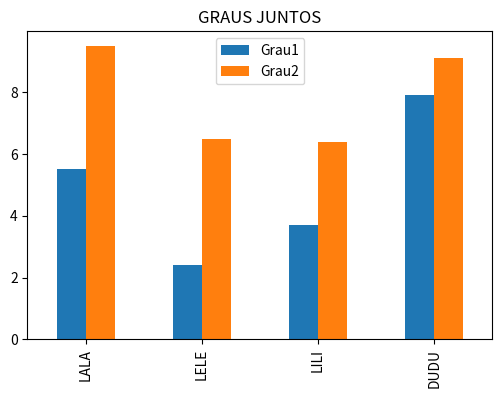
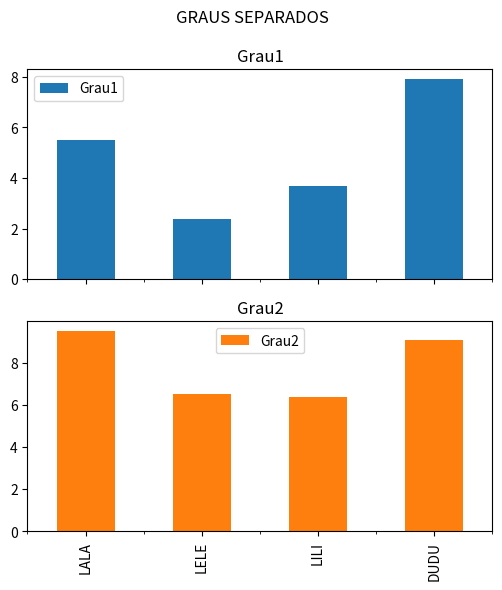
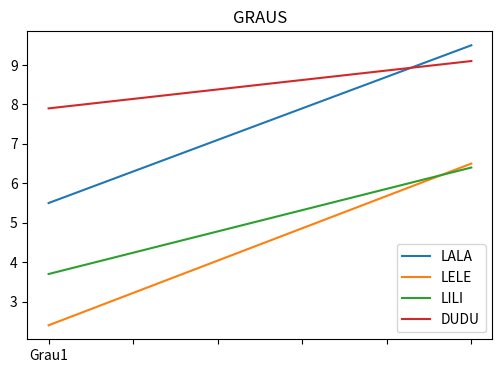

Here is the Python script that generated these plots, in order:
import pandas as pd
import matplotlib.pyplot as plt

dicGraus={ 'Grau1': {'LALA':5.5,'LELE':2.4,'LILI':3.7,'DUDU':7.9},
           'Grau2': {'LALA':9.5,'LELE':6.5,'LILI':6.4,'DUDU':9.1}
        }

print('\n-------AULA1---------')
dfGraus= pd.DataFrame(dicGraus)

print('\n----------1----------')
#Exibe o df
print(dfGraus)

print('\n----------2----------')
#Exibe os indices
print(dfGraus.index)
print('\nSó rotulos:')
print(dfGraus.index.values)
print(list(dfGraus.index))

print('\n----------3----------')
# Exibe as colunas
print(dfGraus.columns)
print('\nSó rotulos:')
print(dfGraus.columns.values)
print(list(dfGraus.columns))

print('\n----------4----------')
#Exibe os valores
print(dfGraus.values)


print('\n----------5----------')
#Exibe quantidade de valores
print(dfGraus.size)

print('\n----------6----------')
# Exibe numLinhas e numColunas
print(dfGraus.shape)

print('\n----------7----------')
#Exibe num linhas
print(dfGraus.shape[0])

print('\n----------8----------')
#Exibe num colunas
print(dfGraus.shape[1])

print('\n----------9----------')
#Exibe 2 prim elementos
print(dfGraus.head(2))

print('\n----------10---------')
#Exibe 2 ult elementos
print(dfGraus.tail(2))

print('\n----------11---------')
#Exibe as informacoes do df
dfGraus.info()

print('\n----------12---------')
#Resumos estatisticos das colunas numericas
print(dfGraus.describe())

######### Medidas (funcoes) e eixos #########
print('\n----------13---------')
print('\nMedia dos GRAUS') # => default: axis=0 ou axis='index'
print(dfGraus.mean())
print('\n')
print(dfGraus.mean(axis=0))
print('\n')
print(dfGraus.mean(axis='index'))

print('\n----------14---------')
print('\nMedia dos ALUNOS') # =>  axis=1 ou axis='columns'
print(dfGraus.mean(axis=1))
print('\n')
print(dfGraus.mean(axis='columns'))

######### Selecao de Elementos #########
print('\n----------15---------')
#Exibe dados da LELE
#Exibe dados de LELE e DUDU
print(dfGraus.loc['LELE'])
print(type(dfGraus.loc['LELE']))
# retorna uma series
print('\n')
print(dfGraus.loc[['LELE']])
print(type(dfGraus.loc[['LELE']]))
# retorna um DF
print('\n')
print(dfGraus.loc[['LELE','DUDU']])
print(type(dfGraus.loc[['LELE','DUDU']]))
# retorna um DF

print('\n----------16---------')
#Exibe coluna Grau1
#  retorna series
print(dfGraus['Grau1'])
print('\n')
# pode usar dfGraus.Grau1: retorna series
print(dfGraus.Grau1)
print('\n')    
#Exibe colunas Grau1 Grau2
# retorna DF
print(dfGraus[['Grau1','Grau2']])

print('\n----------17---------')
#Exibe o Grau1 da LELE
#Elemento (celula). Tambem para alteracao
print(dfGraus.loc['LELE','Grau1']) # usada tb para alterar

print('\n----------18---------')
print(dfGraus.loc['LELE']['Grau1'])
#Outras formas #CORRETO: dfGraus.loc['LELE'].loc['Grau1']
print(dfGraus['Grau1'].loc['LELE'])

print('\n----------19---------')
# O DF
print(dfGraus)

print('\n----------20---------')
# DF transposto, seus indices e suas colunas
print(dfGraus.T)
print('INDEX:', dfGraus.T.index)
print('COLUMNS:', dfGraus.T.columns)


dfGraus.T.loc['Grau1','LELE']=10   #Alteracao do valor de uma celula

print('\n----------21---------')
print(dfGraus.T)

print('\n----------22---------')
print(dfGraus)

###############  VISUALIZACAO ###############
print('\n---------23----------')
#VISUALIZACAO: Barras => Todos os Graus juntos em um grafico unico
dfGraus.plot.bar(title='GRAUS JUNTOS', figsize=(6,4))
plt.show()

#VISUALIZACAO: Barras => Graus Separados
dfGraus.plot.bar(title='GRAUS SEPARADOS', subplots=True, figsize=(6,6))
plt.show()

#Visualização: grafico de linha
dfGraus.T.plot.line(title='GRAUS', figsize=(6,4))
plt.show()
###############  INCLUSOES ###############
print('\n---------24----------')
#INCLUSAO DE NOVA LINHA
srVava=pd.Series([9.4, 7.8], index=['Grau1','Grau2'])
print(srVava)
#Incluindo uma linha correspondente ao Vava
dfGraus.loc['VAVA']= srVava # poderia usar diretamente [9.4, 7.8]
print(dfGraus)

dfGraus.loc['KUKA']=0
print(dfGraus)

dfGraus.loc['TETE']=[3.6,9]
print(dfGraus)

print('\n---------25----------')
#INCLUSAO DE NOVA COLUNA
dicGrau3= {'LALA':9.5,'LELE':5.5,'LILI':6.2,'VAVA':8.2,'DUDU':2.7}
#Inclusao da coluna Grau3=
dfGraus['Grau3']=pd.Series(dicGrau3) 
#dfGraus['Grau4']=[1,2,None,4,5,6,7]
print(dfGraus)



############## Descartando NaN #############
print('\n---------26----------')
#Exibir sem linhas com NaN
print('\nSem linhas com NaN')
print(dfGraus.dropna(axis='index'))
#Exibir sem colunas com NaN
print('\nSem colunas com NaN')
print(dfGraus.dropna(axis='columns'))



###############  Aplicacao de FUNCAO  ###############
print('\n---------27A----------')
#Maior nota
print('\nMaior Nota por grau')
print(dfGraus.max(axis='index')) #axis = index

print('\nUm aluno com a maior nota por Grau')
print(dfGraus.idxmax(axis='index'))

print('\nMaior nota e 1 aluno de maior nota por grau')
print(dfGraus.agg(['max','idxmax'], axis='index'))

print('\nMaior Nota por aluno')
print(dfGraus.max(axis='columns'))

print('\nPor aluno, um grau em que o aluno tenha tirado sua maior nota')
print(dfGraus.idxmax(axis='columns'))

print('\nMaior nota e 1 grau de maior nota por aluno')
print(dfGraus.agg(['max','idxmax'], axis='columns'))

print('\n---------27B----------')
print('\nAplicando uma funçao nossa')

#Escreva uma função que receba uma series e retorne 
# a qtd de valores acima de 7 da series
def qtdAcDe7(sqq):
    sbool = sqq>7
    return sbool.sum()

print('\nQuantidade de notas acima de 7 por GRAU')
print(dfGraus.apply(qtdAcDe7, axis='index'))

print('\nQuantidade de notas acima de 7 por ALUNO')
print(dfGraus.apply(qtdAcDe7, axis='columns'))

###########################################
print('\n---------28----------')
print('\ndfGraus ')
#Para ficar interessante vou alterar o grau1 da KUKA
dfGraus.loc['KUKA','Grau1']=None
print(dfGraus)

print('\nPreenchimento de valores ausentes com 999')
print(dfGraus.fillna(999))

print('\nPreenchimento de valores ausentes com 0 no Grau1 e 1 no Grau3')
print(dfGraus.fillna({'Grau1':0,'Grau3':1}))

print('\nPreencher NaN com a media dos graus')
print(dfGraus.fillna(dfGraus.mean()))

#Voltando ao valor original
dfGraus.loc['KUKA','Grau1']=0
###########################################
print('\n---------29----------')
print('\n---Ordenacao---')
print('\n Exiba o DF ordenado pelos alunos')
print(dfGraus.sort_index())

print('\n Exiba o DF ordenado decrescentemente pelos alunos')
print(dfGraus.sort_index(ascending=False))

print('\n Exiba o DF ordenado decrescentemente pelos nomes das colunas')
print(dfGraus.sort_index(ascending=False, axis='columns'))

print('\nExiba o DF ordenado pelo Grau1')
print(dfGraus.sort_values('Grau1'))

#Para ficar interessante
dfGraus.loc['LILI','Grau1']= 3.6
print('\nExiba o DF ordenado pelo Grau1 decrescentemente')
print(dfGraus.sort_values(by='Grau1', ascending=False))

#Grau1 empate Lili e Tete: desempatar pelo Grau2
print('\nExiba o DF ordenado dec pelo Grau1, desempatando pelo Grau2 ')
print(dfGraus.sort_values(by=['Grau1','Grau2'], ascending=False))


###########################################
print('\n---------30----------')
print('\n---- Filtro ----')
print('Notas acima de 5')
print(dfGraus>5)

print('\n Exiba os elementos com Grau1 acima de 5')
print(dfGraus.loc[dfGraus.Grau1>5])

print('\n Exiba os elementos com Grau1 e Grau3 acima de 5')
print(dfGraus.loc[ (dfGraus.Grau1>5)&(dfGraus.Grau3>5)])

print('\n Exiba os elementos com Grau2 maior do que o Grau1')
print(dfGraus.loc[ dfGraus.Grau2>dfGraus.Grau1 ])

###############################################
###############################################
print('\n---------31----------')
print('\n-- Um segundo DF--')
#Um segundo DataFrame
dicOutros= {'NENE':{ 'Grau1':7.6, 'Grau3':2.8},
            'BUBA':{'Grau2':5.0},
            'GIGI':{'Grau1':5.4,'Grau2':8.6 },
            'TATA':{ 'Grau1':5.4, 'Grau2':7.8, 'Grau3':8.1}}
dfOutro= pd.DataFrame(dicOutros)
print(dfOutro,'\n')
dfOutro= dfOutro.T
print(dfOutro,'\n')

print('\n---------32----------')
print('\nMais preenchimento de valores ausentes')
#PREENCHIMENTO DE VALORES AUSENTES => COPIAS
#Copia1: Preenchendo todos os NaN por 1
print('\nPreenchendo todos os NaN por 1')
print(dfOutro.fillna(value=1))

#Copia2: Preenchendo NaN pela media das colunas (dos graus)=>eixo index
print('\nPreenchendo  NaN pela media dos graus')
sMedGraus= dfOutro.mean(axis=0)
print('--')
print(sMedGraus)
print('--')
print(dfOutro.fillna(value=sMedGraus))

#Copia3: Preenchendo NaN pela media das linhas (notas de cada aluno)=>eixo columns
# ATENCAO: nao implementado. Assim so trabalhando com o DF Transposto
print('\n')
print('\nPreenchendo  NaN pela media dos alunos')
dft= dfOutro.T
print(dft.fillna(value=dft.mean()).T)

#Copia4: Preenchendo NaN =>Grau1: 0, Grau2: media do Grau2, Grau3:mediana do Grau3
print('\n')
print('\nPreenchendo NaN =>Grau1: 0, Grau2: media do Grau2, Grau3:mediana do Grau3')
print(dfOutro.fillna(value={'Grau1':0,'Grau2':dfOutro.Grau2.mean(),
                            'Grau3': dfOutro.Grau3.median()} ))


########### CONCATENACAO #############
print('\n---------33----------')
#JUNTANDO DataFrames => concatenacao: default axis=0 e join = 'outer'
#dfOutro com NaN
print('\n----------------')
print(dfGraus)
print('\n----------------')
print(dfOutro)
print('\n----------------')
print('\nConcatenação: default (axis=0), alinha pela coluna')
dfJuntos1= pd.concat([dfGraus, dfOutro])
print(dfJuntos1,'\n')


dic3={ 'EXTRA1': {'LELE':8.4, 'VAVA':8.8, 'DUDU': 8.9, 'MIMI':8.6},
        'EXTRA2': {'LELE':6.4, 'VAVA':7.8, 'DUDU': 6.9, 'MIMI':7.6}
      }

df3= pd.DataFrame(dic3)
print(df3,'\n')

#Outras concatenacoes: a default nao eh interessante
print('\nConcatenacao deualt nao interessante')
dfJuntos2= pd.concat([dfGraus,df3 ])
print(dfJuntos2,'\n')

print('\n****')
# axis=1, considerando TODOS os elementos join='outer' (join default)
#dfJuntos3= pd.concat([dfGraus,df3 ], axis=1,join = 'outer')
print('\nConcatenacao axis=1 (alinha pelos indices)')
dfJuntos3= pd.concat([dfGraus,df3 ], axis=1,join = 'outer')
print(dfJuntos3,'\n')

# axis=1, considerando somente os que tem todas as colunas join='inner' (intersecao)
print('\nConcatenacao axis=1 (alinha pelos indices), so indices em ambos DFs')
dfJuntos4= pd.concat([dfGraus,df3 ], axis=1,join = 'inner')
print(dfJuntos4,'\n')

print('\n---------34---------')
#Renomeando Colunas
print('\nRenomeando Colunas')
dfJuntos4.rename(columns={'Grau1':'G1','Grau2':'G2','Grau3':'G3'},inplace=True)
print(dfJuntos4)
